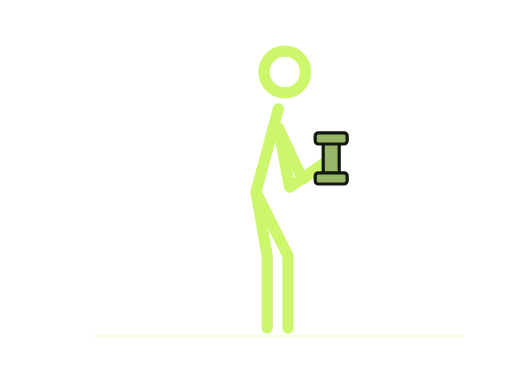
t = 0.00 s
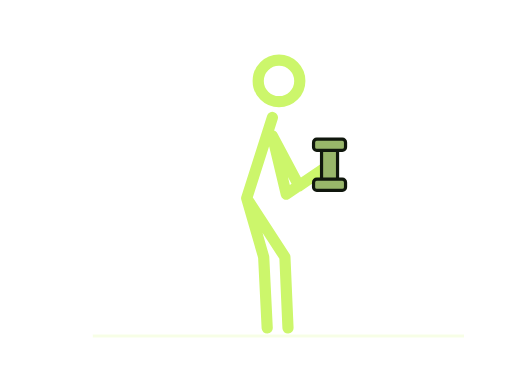
t = 0.84 s
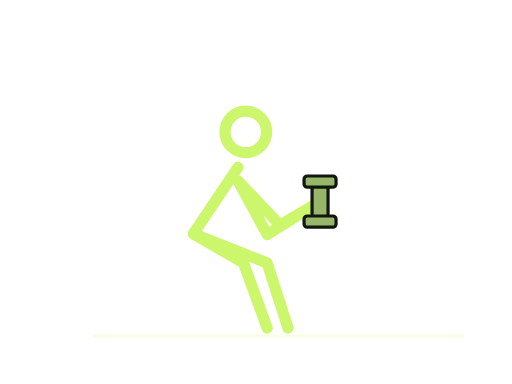
t = 1.63 s
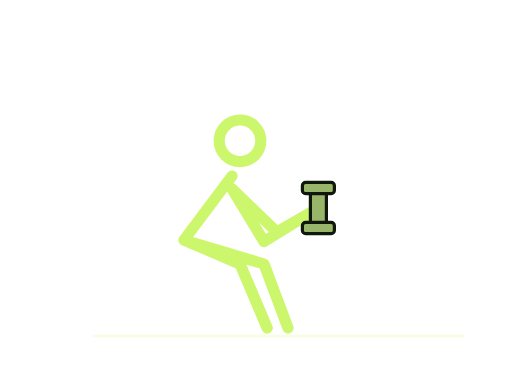
t = 2.19 s
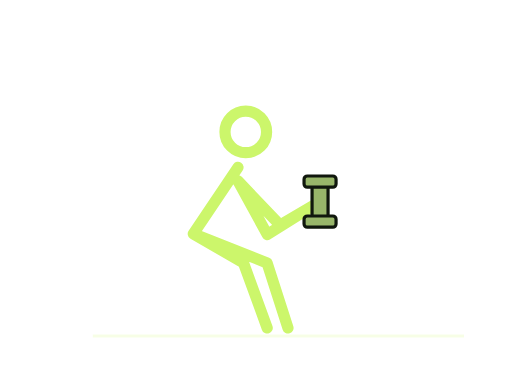
t = 3.15 s
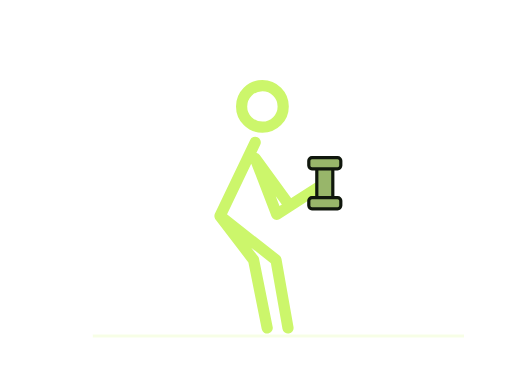
t = 3.60 s

The animated SVG that drew these frames (rendered in a browser with its animation timeline set to each time). Animation: 4 SMIL elements (animate=3,animateTransform=1); one cycle of 4.50 s, repeats indefinitely.

<svg xmlns="http://www.w3.org/2000/svg" width="320" height="240" viewBox="0 0 320 240" role="img"><title>Goblet squats stickman demonstration</title><desc>Simplified movement guide. Follow the numbered instructions for technique.</desc><path d="M58 210H290" stroke="#ccf66b" stroke-opacity=".17" stroke-width="2"/><style>.still{display:none}@media(prefers-reduced-motion:reduce){.motion{display:none}.still{display:inline}}</style><g class="motion"><g fill="none" stroke="#ccf66b" stroke-width="7" stroke-linecap="round" stroke-linejoin="round"><circle cx="178" cy="45" r="13"><animate attributeName="cx" values="178;178;150;150;178" keyTimes="0;0.1;0.45;0.6;1" calcMode="spline" keySplines=".42 0 .58 1;.42 0 .58 1;.42 0 .58 1;.42 0 .58 1" dur="4.5s" repeatCount="indefinite"/><animate attributeName="cy" values="45;45;88;88;45" keyTimes="0;0.1;0.45;0.6;1" calcMode="spline" keySplines=".42 0 .58 1;.42 0 .58 1;.42 0 .58 1;.42 0 .58 1" dur="4.5s" repeatCount="indefinite"/></circle><path d="M174 68L160 120M160 120L180 160L180 205M160 120L167 160L167 205M174 80L189 112L207 99M174 80L181 117L207 99"><animate attributeName="d" values="M174 68L160 120M160 120L180 160L180 205M160 120L167 160L167 205M174 80L189 112L207 99M174 80L181 117L207 99;M174 68L160 120M160 120L180 160L180 205M160 120L167 160L167 205M174 80L189 112L207 99M174 80L181 117L207 99;M145 110L115 150M115 150L165 165L180 205M115 150L150 165L167 205M145 118L173 145L199 130M145 118L165 151L199 130;M145 110L115 150M115 150L165 165L180 205M115 150L150 165L167 205M145 118L173 145L199 130M145 118L165 151L199 130;M174 68L160 120M160 120L180 160L180 205M160 120L167 160L167 205M174 80L189 112L207 99M174 80L181 117L207 99" keyTimes="0;0.1;0.45;0.6;1" calcMode="spline" keySplines=".42 0 .58 1;.42 0 .58 1;.42 0 .58 1;.42 0 .58 1" dur="4.5s" repeatCount="indefinite"/></path></g><g transform="translate(207 99)"><animateTransform attributeName="transform" type="translate" values="207 99;207 99;199 130;199 130;207 99" keyTimes="0;0.1;0.45;0.6;1" calcMode="spline" keySplines=".42 0 .58 1;.42 0 .58 1;.42 0 .58 1;.42 0 .58 1" dur="4.5s" repeatCount="indefinite"/><g transform="rotate(90)" fill="#98b66a" stroke="#10170d" stroke-width="2"><path d="M-13-5H13V5H-13Z"/><rect x="-16" y="-10" width="7" height="20" rx="2"/><rect x="9" y="-10" width="7" height="20" rx="2"/></g></g></g><g class="still"><g fill="none" stroke="#ccf66b" stroke-width="7" stroke-linecap="round" stroke-linejoin="round"><circle cx="178" cy="45" r="13"></circle><path d="M174 68L160 120M160 120L180 160L180 205M160 120L167 160L167 205M174 80L189 112L207 99M174 80L181 117L207 99"></path></g><g transform="translate(207 99)"><g transform="rotate(90)" fill="#98b66a" stroke="#10170d" stroke-width="2"><path d="M-13-5H13V5H-13Z"/><rect x="-16" y="-10" width="7" height="20" rx="2"/><rect x="9" y="-10" width="7" height="20" rx="2"/></g></g></g></svg>
